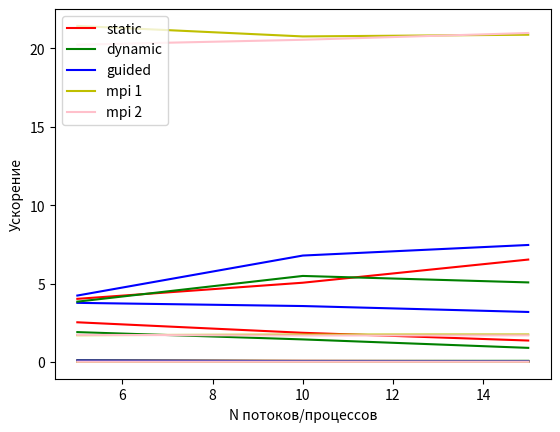

The script that saved this image:
import matplotlib.pyplot as plt

def mean(a: list):
    return sum(a) / len(a)

x = [5, 10, 15]
t_standart = 0.0332

mpi1_5 = [ 0.020121, 0.019133, 0.018881 ]
mpi1_10 = [ 0.018674, 0.018875, 0.019315 ]
mpi1_15 = [ 0.0189 ]

mpi2_5 = [ 0.019525, 0.019509, 0.018417]
mpi2_10 = [ 0.019674, 0.019875, 0.019315 ]
mpi2_15 = [ 0.0195 ]

t_single =  [ 0.0131, 0.0178, 0.0242 ]
t_dynamic = [ 0.0174, 0.0230, 0.0367 ]
t_guided =  [ 0.0088, 0.0093, 0.0104 ]

t_mpi1 =    [ mean(mpi1_5), mean(mpi1_10), mean(mpi1_15) ]
t_mpi2 =    [ mean(mpi2_5), mean(mpi2_10), mean(mpi2_15)]

for i in t_mpi1:
    print(round(i, 4))

for i in t_mpi2:
    print(round(i, 4))

for i in range(3):
    print(round(t_standart / t_mpi1[i], 4))

for i in range(3):
    print(round(t_standart / t_mpi2[i], 4))

legend = ['static', 'dynamic', 'guided', 'mpi 1', 'mpi 2']
plt.xlabel("N потоков/процессов")
plt.ylabel("Время работы, c")
plt.plot(x, t_single, 'r')
plt.plot(x, t_dynamic, 'g')
plt.plot(x, t_guided, 'b')
plt.plot(x, t_mpi1, 'y')
plt.plot(x, t_mpi2, 'pink')
plt.legend(legend, loc="upper left")
plt.grid()
plt.show()

plt.xlabel("N потоков/процессов")
plt.ylabel("Ускорение")
plt.plot(x, [t_standart / i for i in t_single], 'r')
plt.plot(x, [t_standart / i for i in t_dynamic], 'g')
plt.plot(x, [t_standart / i for i in t_guided], 'b')
plt.plot(x, [t_standart / i for i in t_mpi1], 'y')
plt.plot(x, [t_standart / i for i in t_mpi2], 'pink')
plt.legend(legend, loc="upper left")
plt.grid()
plt.show()

t_standart = 0.3984

t_single =  [ 0.0989, 0.0788, 0.0610 ]
t_dynamic = [ 0.1035, 0.0726, 0.0785 ]
t_guided =  [ 0.0940, 0.0587, 0.0534 ]

t_mpi1 =    [ 0.0186, 0.0192, 0.0191 ]
t_mpi2 =    [ 0.0197, 0.0194, 0.0190 ]

plt.xlabel("N потоков/процессов")
plt.ylabel("Время работы, с")
plt.plot(x, t_single, 'r')
plt.plot(x, t_dynamic, 'g')
plt.plot(x, t_guided, 'b')
plt.plot(x, t_mpi1, 'y')
plt.plot(x, t_mpi2, 'pink')
plt.legend(legend, loc="upper left")
plt.grid()
plt.show()

plt.xlabel("N потоков/процессов")
plt.ylabel("Ускорение")
plt.plot(x, [t_standart / i for i in t_single], 'r')
plt.plot(x, [t_standart / i for i in t_dynamic], 'g')
plt.plot(x, [t_standart / i for i in t_guided], 'b')
plt.plot(x, [t_standart / i for i in t_mpi1], 'y')
plt.plot(x, [t_standart / i for i in t_mpi2], 'pink')
plt.legend(legend, loc="upper left")
plt.grid()
plt.show()

for i in t_mpi2:
    print(t_standart / i)

